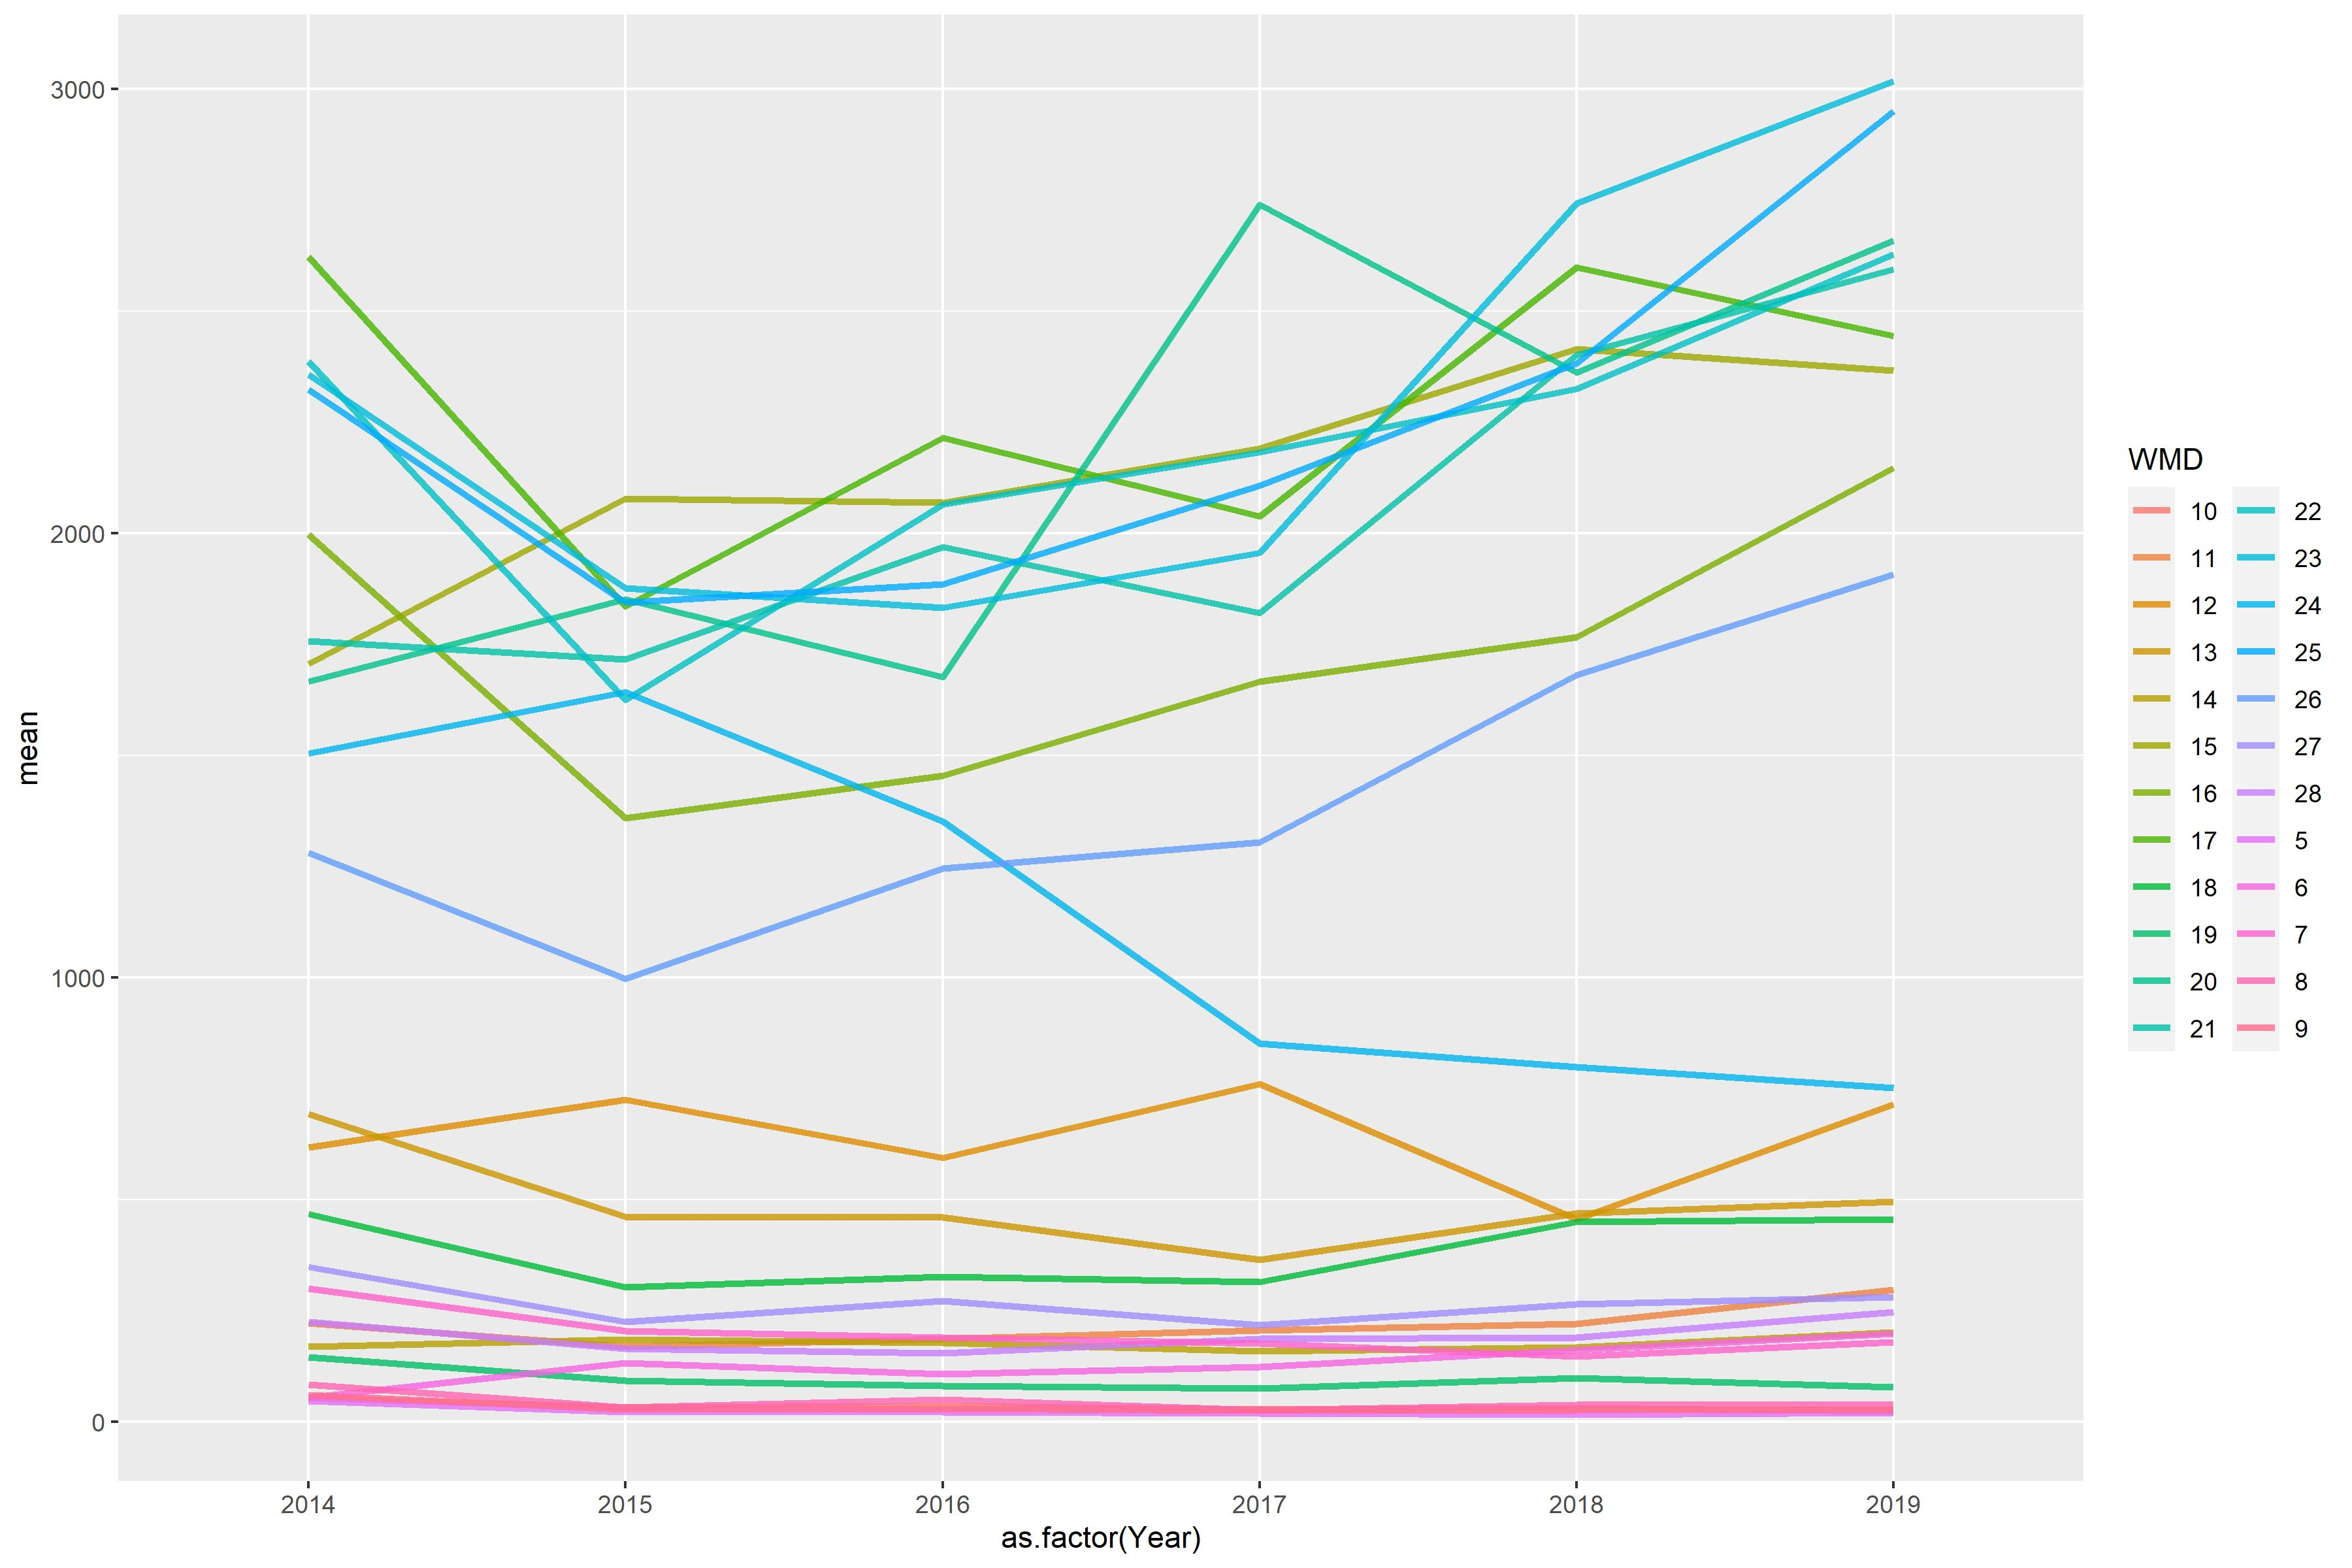

The file beside this chart, header and first rows:
WMD, 2014, 2015, 2016, 2017, 2018, 2019
5, 46.39, 21.69, 21.61, 19.47, 16.59, 19.83
6, 54.57, 132.4, 108, 123.2, 161.7, 198
7, 300.2, 204.3, 190.3, 177.2, 147.3, 180.1
8, 84.22, 32.06, 49.75, 27.12, 38.92, 39.74
9, 60.09, 27.68, 29.71, 24.71, 26.57, 26.25
10, 54.93, 32.51, 35.21, 27.75, 31.29, 23.3
11, 221.5, 169.4, 187, 206.4, 220.7, 297.8
12, 617.6, 724.5, 594.4, 759.8, 455.4, 715
13, 692.8, 461.9, 459.9, 364.5, 468.7, 495.6
14, 169.6, 184.8, 178.1, 158.3, 167.3, 201
15, 1706, 2078, 2069, 2192, 2415, 2366
16, 1997, 1359, 1455, 1667, 1766, 2148
17, 2622, 1835, 2215, 2038, 2599, 2445
18, 468.2, 303.1, 326, 314, 450.5, 456.3
19, 145.7, 93.17, 81.08, 74.99, 98.2, 77.69
20, 1666, 1852, 1676, 2740, 2363, 2660
21, 1758, 1717, 1969, 1820, 2402, 2594
22, 2387, 1625, 2066, 2183, 2325, 2628
23, 2358, 1877, 1832, 1956, 2743, 3018
24, 1505, 1643, 1352, 851.5, 798.1, 751.1
25, 2324, 1844, 1886, 2107, 2383, 2950
26, 1281, 996.7, 1246, 1304, 1681, 1908
27, 349, 224.4, 271.7, 216.9, 264.7, 280.3
28, 224.9, 164.3, 154.1, 187.2, 189.1, 247.5
